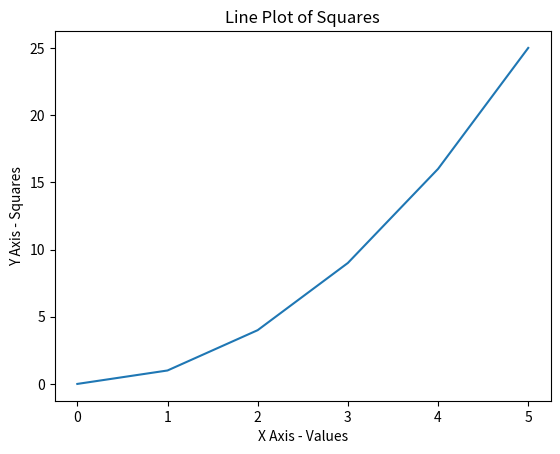

Here is the Python script that generated this plot:
import matplotlib.pyplot as plt

# Data
x = [0, 1, 2, 3, 4, 5]
y = [0, 1, 4, 9, 16, 25]

# Plot line
plt.plot(x, y)

# Labels and title
plt.xlabel('X Axis - Values')
plt.ylabel('Y Axis - Squares')
plt.title('Line Plot of Squares')

# Show plot
plt.show()
